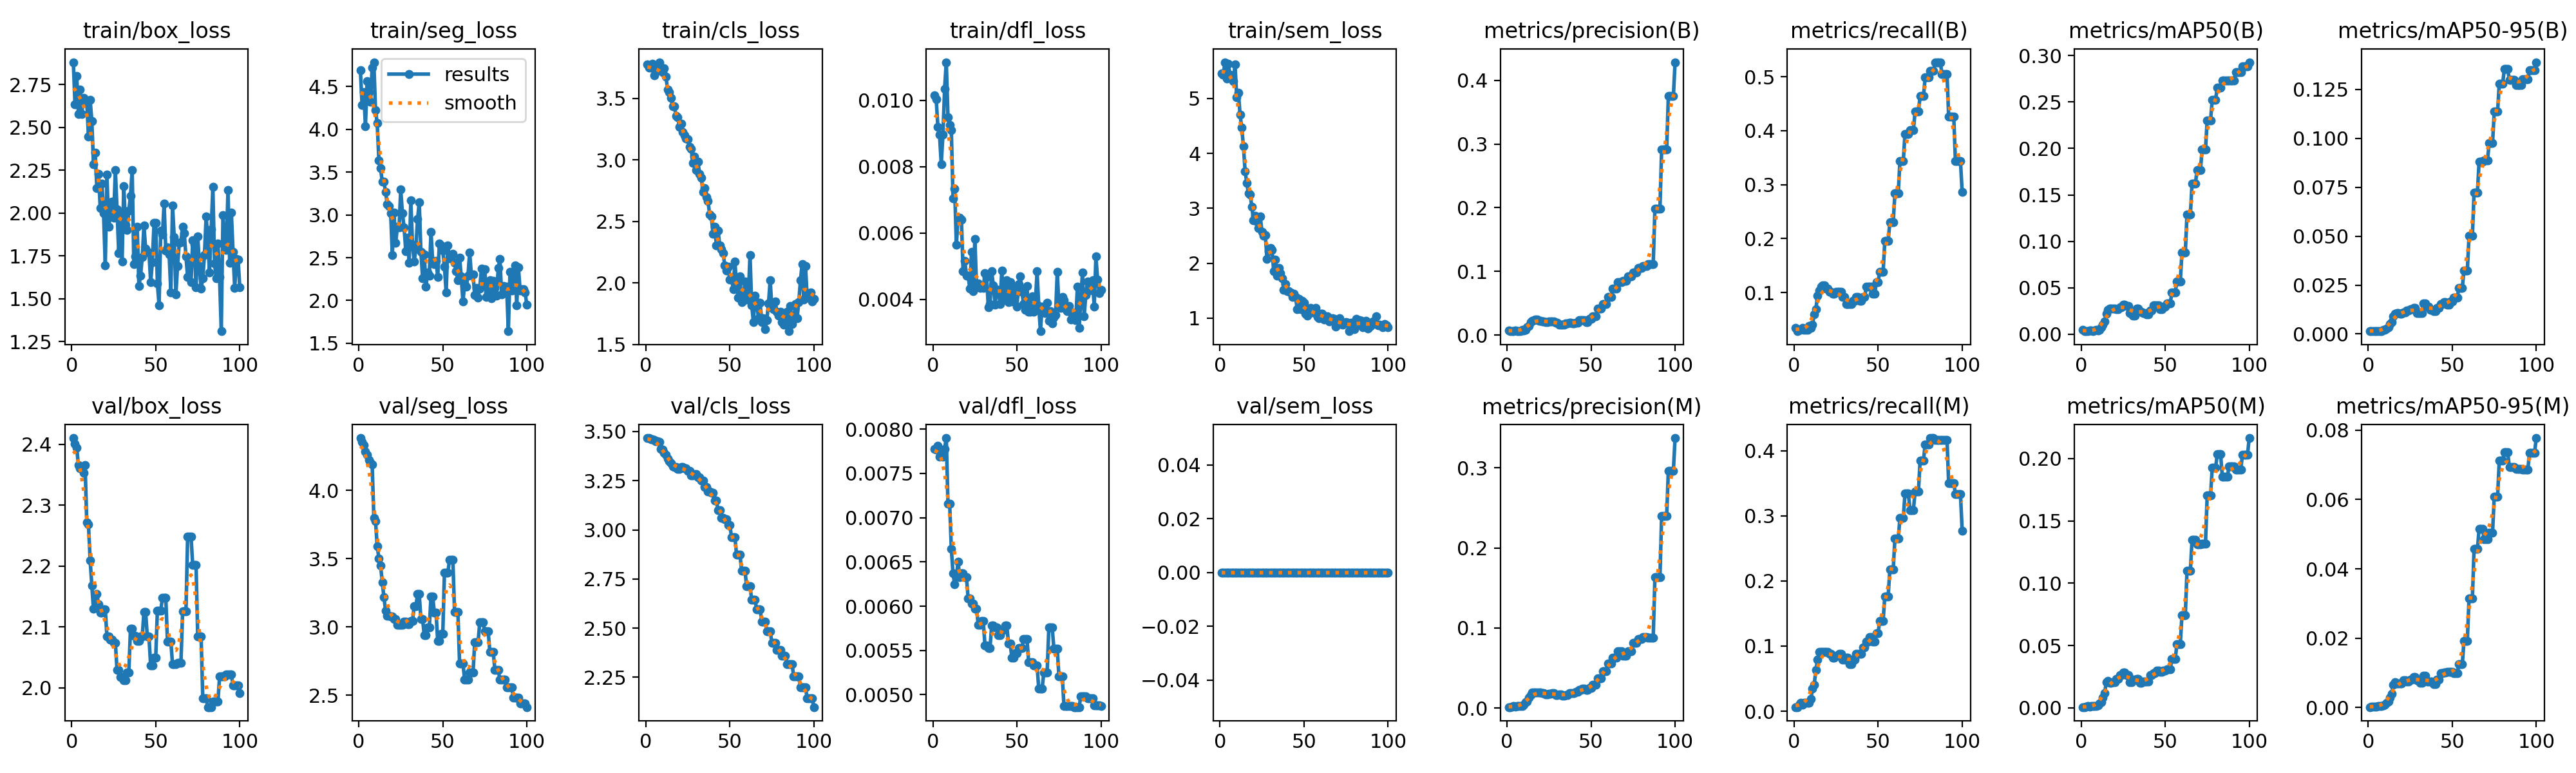

Values plotted in this chart, from the file beside it:
epoch, time, train/box_loss, train/seg_loss, train/cls_loss, train/dfl_loss, train/sem_loss, metrics/precision(B), metrics/recall(B), metrics/mAP50(B), metrics/mAP50-95(B), metrics/precision(M), metrics/recall(M), metrics/mAP50(M), metrics/mAP50-95(M), val/box_loss, val/seg_loss, val/cls_loss, val/dfl_loss, val/sem_loss, lr/pg0, lr/pg1, lr/pg2
1, 4.61, 2.88, 4.688, 3.777, 0.01015, 5.462, 0.00733, 0.0347, 0.00484, 0.00164, 0.00133, 0.00631, 0.00067, 0.00013, 2.41, 4.384, 3.466, 0.00778, 0, 0, 0, 0
2, 7.611, 2.634, 4.283, 3.753, 0.01004, 5.431, 0.006, 0.02839, 0.00323, 0.00142, 0.00133, 0.00631, 0.00067, 0.0002, 2.401, 4.355, 3.467, 0.00777, 0, 1.9802e-05, 1.9802e-05, 1.9802e-05
3, 12.44, 2.8, 4.435, 3.749, 0.0092, 5.662, 0.00667, 0.03155, 0.00355, 0.00149, 0.002, 0.00946, 0.00101, 0.0003, 2.395, 4.332, 3.46, 0.00781, 0, 3.9208e-05, 3.9208e-05, 3.9208e-05
4, 14.8, 2.579, 4.038, 3.784, 0.00896, 5.366, 0.00667, 0.03155, 0.00356, 0.0016, 0.00267, 0.01262, 0.00135, 0.00034, 2.366, 4.286, 3.461, 0.00769, 0, 5.8218e-05, 5.8218e-05, 5.8218e-05
5, 18.9, 2.72, 4.56, 3.689, 0.00808, 5.633, 0.00733, 0.0347, 0.00399, 0.00158, 0.002, 0.00946, 0.00101, 0.00034, 2.361, 4.259, 3.457, 0.00773, 0, 7.6832e-05, 7.6832e-05, 7.6832e-05
6, 21.85, 2.576, 4.434, 3.721, 0.00896, 5.43, 0.00667, 0.03155, 0.0037, 0.00154, 0.00267, 0.01262, 0.00137, 0.00044, 2.361, 4.224, 3.451, 0.00769, 0, 9.505e-05, 9.505e-05, 9.505e-05
7, 24.55, 2.673, 4.32, 3.744, 0.01034, 5.389, 0.00667, 0.03155, 0.00368, 0.00161, 0.00267, 0.01262, 0.00137, 0.00044, 2.353, 4.207, 3.45, 0.00778, 0, 0.0001129, 0.0001129, 0.0001129
8, 26.49, 2.643, 4.721, 3.795, 0.01115, 5.322, 0.00667, 0.03155, 0.00379, 0.00156, 0.00267, 0.01262, 0.00136, 0.00041, 2.366, 4.191, 3.447, 0.0079, 0, 0.0001303, 0.0001303, 0.0001303
9, 29.79, 2.651, 4.784, 3.725, 0.00949, 5.619, 0.008, 0.03785, 0.0047, 0.00218, 0.00267, 0.01262, 0.00138, 0.00062, 2.271, 3.801, 3.411, 0.00716, 0, 0.0001473, 0.0001473, 0.0001473
10, 33.51, 2.446, 4.22, 3.712, 0.00925, 5.027, 0.00733, 0.0347, 0.00406, 0.00221, 0.004, 0.01893, 0.00205, 0.00079, 2.269, 3.775, 3.409, 0.00716, 0, 0.000164, 0.000164, 0.000164
11, 36.15, 2.661, 4.071, 3.744, 0.0091, 5.108, 0.00867, 0.04101, 0.00502, 0.00274, 0.00733, 0.0347, 0.00381, 0.00144, 2.21, 3.591, 3.391, 0.00665, 0, 0.0001802, 0.0001802, 0.0001802
12, 40.54, 2.538, 3.64, 3.676, 0.00705, 4.704, 0.01267, 0.05994, 0.00751, 0.00338, 0.00867, 0.04101, 0.0048, 0.00173, 2.168, 3.503, 3.38, 0.00637, 0, 0.000196, 0.000196, 0.000196
13, 43.23, 2.283, 3.543, 3.571, 0.00733, 4.467, 0.01467, 0.0694, 0.01036, 0.005, 0.01333, 0.06309, 0.00838, 0.00285, 2.13, 3.451, 3.361, 0.00625, 0, 0.0002115, 0.0002115, 0.0002115
14, 48.1, 2.352, 3.387, 3.55, 0.00565, 4.126, 0.02, 0.09464, 0.01394, 0.006, 0.01667, 0.07886, 0.01209, 0.00398, 2.152, 3.329, 3.349, 0.00634, 0, 0.0002265, 0.0002265, 0.0002265
15, 50.81, 2.145, 3.384, 3.503, 0.00647, 3.676, 0.022, 0.1041, 0.02199, 0.00905, 0.01933, 0.09148, 0.02051, 0.00648, 2.154, 3.218, 3.339, 0.0065, 0, 0.0002412, 0.0002412, 0.0002412
16, 54.63, 2.229, 3.267, 3.434, 0.00647, 3.459, 0.02333, 0.1104, 0.02615, 0.0104, 0.01933, 0.09148, 0.02144, 0.00725, 2.138, 3.118, 3.324, 0.00633, 0, 0.0002555, 0.0002555, 0.0002555
17, 57.32, 2.029, 3.122, 3.434, 0.0064, 3.271, 0.024, 0.1136, 0.02729, 0.01062, 0.01933, 0.09148, 0.02012, 0.00695, 2.124, 3.08, 3.319, 0.00637, 0, 0.0002693, 0.0002693, 0.0002693
18, 61.97, 2.171, 3.103, 3.36, 0.00485, 3.251, 0.024, 0.1136, 0.02729, 0.01062, 0.01933, 0.09148, 0.02012, 0.00695, 2.124, 3.08, 3.319, 0.00637, 0, 0.0002828, 0.0002828, 0.0002828
19, 65.47, 1.997, 3.02, 3.349, 0.00516, 3.029, 0.02267, 0.1073, 0.02738, 0.01038, 0.01933, 0.09148, 0.02075, 0.0069, 2.128, 3.075, 3.309, 0.00633, 0, 0.0002958, 0.0002958, 0.0002958
20, 68.5, 1.696, 2.533, 3.268, 0.00472, 2.778, 0.02267, 0.1073, 0.02738, 0.01038, 0.01933, 0.09148, 0.02075, 0.0069, 2.128, 3.075, 3.309, 0.00633, 0, 0.0003085, 0.0003085, 0.0003085
21, 73.87, 2.224, 3.023, 3.296, 0.00471, 2.866, 0.02133, 0.1009, 0.02712, 0.01117, 0.01867, 0.08833, 0.02335, 0.00781, 2.085, 3.058, 3.32, 0.00609, 0, 0.0003208, 0.0003208, 0.0003208
22, 77.32, 1.92, 2.671, 3.225, 0.00432, 2.762, 0.02133, 0.1009, 0.02712, 0.01117, 0.01867, 0.08833, 0.02335, 0.00781, 2.085, 3.058, 3.32, 0.00609, 0, 0.0003327, 0.0003327, 0.0003327
23, 80.62, 1.981, 2.864, 3.199, 0.00543, 2.636, 0.02067, 0.09779, 0.02885, 0.01192, 0.01733, 0.08202, 0.02621, 0.00758, 2.079, 3.014, 3.312, 0.00603, 0, 0.0003442, 0.0003442, 0.0003442
24, 85.38, 2.067, 2.852, 3.176, 0.00424, 2.856, 0.02067, 0.09779, 0.02885, 0.01192, 0.01733, 0.08202, 0.02621, 0.00758, 2.079, 3.014, 3.312, 0.00603, 0, 0.0003553, 0.0003553, 0.0003553
25, 87.64, 1.974, 3.297, 3.17, 0.00583, 2.57, 0.02133, 0.1009, 0.0321, 0.01256, 0.018, 0.08517, 0.02816, 0.00807, 2.074, 3.016, 3.299, 0.00597, 0, 0.000366, 0.000366, 0.000366
26, 93.19, 2.25, 3.017, 3.106, 0.00436, 2.497, 0.02133, 0.1009, 0.0321, 0.01256, 0.018, 0.08517, 0.02816, 0.00807, 2.074, 3.016, 3.299, 0.00597, 0, 0.0003763, 0.0003763, 0.0003763
27, 96.81, 2.021, 2.853, 3.092, 0.00448, 2.518, 0.02133, 0.1009, 0.0305, 0.01329, 0.01867, 0.08833, 0.02648, 0.00882, 2.029, 3.04, 3.276, 0.00579, 0, 0.0003862, 0.0003862, 0.0003862
28, 100.2, 1.766, 2.577, 2.974, 0.00434, 2.082, 0.02133, 0.1009, 0.0305, 0.01329, 0.01867, 0.08833, 0.02648, 0.00882, 2.029, 3.04, 3.276, 0.00579, 0, 0.0003957, 0.0003957, 0.0003957
29, 104.1, 1.99, 2.733, 3.028, 0.00442, 2.215, 0.01933, 0.09148, 0.02289, 0.0107, 0.01667, 0.07886, 0.02079, 0.0079, 2.018, 3.02, 3.282, 0.00583, 0, 0.0004048, 0.0004048, 0.0004048
30, 107.2, 1.716, 2.443, 2.917, 0.00434, 2.279, 0.01933, 0.09148, 0.02289, 0.0107, 0.01667, 0.07886, 0.02079, 0.0079, 2.018, 3.02, 3.282, 0.00583, 0, 0.0004135, 0.0004135, 0.0004135
31, 111, 2.157, 3.171, 2.985, 0.00479, 2.242, 0.01667, 0.07886, 0.01991, 0.01064, 0.01733, 0.08202, 0.02295, 0.00707, 2.013, 3.046, 3.266, 0.00556, 0, 0.0004218, 0.0004218, 0.0004218
32, 114.2, 1.933, 2.651, 2.885, 0.00467, 1.855, 0.01667, 0.07886, 0.01991, 0.01064, 0.01733, 0.08202, 0.02295, 0.00707, 2.013, 3.046, 3.266, 0.00556, 0, 0.0004297, 0.0004297, 0.0004297
33, 118.9, 1.9, 2.457, 2.854, 0.00377, 2.062, 0.01667, 0.07886, 0.02783, 0.01565, 0.01533, 0.07256, 0.02329, 0.00915, 2.025, 3.15, 3.249, 0.00553, 0, 0.0004372, 0.0004372, 0.0004372
34, 123.1, 2.014, 2.608, 2.741, 0.00385, 1.779, 0.01667, 0.07886, 0.02783, 0.01565, 0.01533, 0.07256, 0.02329, 0.00915, 2.025, 3.15, 3.249, 0.00553, 0, 0.0004444, 0.0004444, 0.0004444
35, 126.5, 2.1, 2.948, 2.771, 0.00484, 1.918, 0.018, 0.08517, 0.02446, 0.01401, 0.01667, 0.07886, 0.01993, 0.00751, 2.097, 3.24, 3.217, 0.00578, 0, 0.0004511, 0.0004511, 0.0004511
36, 131, 2.25, 3.148, 2.699, 0.00442, 1.822, 0.018, 0.08517, 0.02446, 0.01401, 0.01667, 0.07886, 0.01993, 0.00751, 2.097, 3.24, 3.217, 0.00578, 0, 0.0004574, 0.0004574, 0.0004574
37, 134.6, 1.701, 2.57, 2.668, 0.00384, 1.731, 0.01933, 0.09148, 0.02275, 0.0125, 0.01867, 0.08833, 0.02118, 0.00748, 2.086, 3.057, 3.196, 0.00576, 0, 0.0004634, 0.0004634, 0.0004634
38, 138, 1.746, 2.262, 2.556, 0.00429, 1.518, 0.01933, 0.09148, 0.02275, 0.0125, 0.01867, 0.08833, 0.02118, 0.00748, 2.086, 3.057, 3.196, 0.00576, 0, 0.0004689, 0.0004689, 0.0004689
39, 140.7, 1.921, 2.539, 2.539, 0.00428, 1.615, 0.018, 0.08517, 0.02126, 0.01181, 0.01867, 0.08833, 0.02108, 0.00683, 2.077, 2.939, 3.187, 0.00567, 0, 0.0004741, 0.0004741, 0.0004741
40, 143.4, 1.575, 2.16, 2.401, 0.00386, 1.49, 0.018, 0.08517, 0.02126, 0.01181, 0.01867, 0.08833, 0.02108, 0.00683, 2.077, 2.939, 3.187, 0.00567, 0, 0.0004788, 0.0004788, 0.0004788
41, 146, 1.636, 2.328, 2.458, 0.00487, 1.49, 0.01933, 0.09148, 0.02522, 0.01342, 0.02067, 0.09779, 0.0264, 0.00813, 2.085, 2.994, 3.15, 0.00573, 0, 0.0004832, 0.0004832, 0.0004832
42, 149.3, 1.743, 2.293, 2.306, 0.00404, 1.471, 0.01933, 0.09148, 0.02522, 0.01342, 0.02067, 0.09779, 0.0264, 0.00813, 2.085, 2.994, 3.15, 0.00573, 0, 0.0004872, 0.0004872, 0.0004872
43, 152.2, 1.927, 2.803, 2.425, 0.00419, 1.388, 0.02333, 0.1104, 0.03101, 0.01531, 0.02267, 0.1073, 0.02775, 0.00985, 2.125, 3.225, 3.1, 0.00578, 0, 0.0004907, 0.0004907, 0.0004907
44, 155.5, 1.794, 2.463, 2.305, 0.00458, 1.444, 0.02333, 0.1104, 0.03101, 0.01531, 0.02267, 0.1073, 0.02775, 0.00985, 2.125, 3.225, 3.1, 0.00578, 0, 0.0004939, 0.0004939, 0.0004939
45, 159.1, 1.775, 2.428, 2.275, 0.00392, 1.391, 0.02333, 0.1104, 0.03132, 0.01632, 0.024, 0.1136, 0.03003, 0.01014, 2.084, 3.103, 3.06, 0.00558, 0, 0.0004967, 0.0004967, 0.0004967
46, 162.3, 1.77, 2.463, 2.24, 0.00451, 1.165, 0.02333, 0.1104, 0.03132, 0.01632, 0.024, 0.1136, 0.03003, 0.01014, 2.084, 3.103, 3.06, 0.00558, 0, 0.0004991, 0.0004991, 0.0004991
47, 165.2, 1.598, 2.276, 2.143, 0.00393, 1.345, 0.02067, 0.09779, 0.02674, 0.01493, 0.02267, 0.1073, 0.02915, 0.01021, 2.036, 2.895, 3.055, 0.00542, 0, 0.000501, 0.000501, 0.000501
48, 168.1, 1.714, 2.668, 2.103, 0.00438, 1.167, 0.02067, 0.09779, 0.02674, 0.01493, 0.02267, 0.1073, 0.02915, 0.01021, 2.036, 2.895, 3.055, 0.00542, 0, 0.0005026, 0.0005026, 0.0005026
49, 172.5, 1.942, 2.645, 2.131, 0.00411, 1.318, 0.02533, 0.1199, 0.02987, 0.01668, 0.02533, 0.1199, 0.02986, 0.01037, 2.05, 2.948, 3.024, 0.00547, 0, 0.0005038, 0.0005038, 0.0005038
50, 176.2, 1.941, 2.583, 2.027, 0.00378, 1.276, 0.02533, 0.1199, 0.02987, 0.01668, 0.02533, 0.1199, 0.02986, 0.01037, 2.05, 2.948, 3.024, 0.00547, 0, 0.0005046, 0.0005046, 0.0005046
51, 178.8, 1.591, 2.394, 2.037, 0.00446, 1.075, 0.02933, 0.1388, 0.03341, 0.01864, 0.02933, 0.1388, 0.03082, 0.00988, 2.126, 3.396, 2.964, 0.00553, 0, 0.000505, 0.000505, 0.000505
52, 181.5, 1.462, 2.096, 1.951, 0.00469, 1.042, 0.02933, 0.1388, 0.03341, 0.01864, 0.02933, 0.1388, 0.03082, 0.00988, 2.126, 3.396, 2.964, 0.00553, 0, 0.000505, 0.000505, 0.000505
53, 184.2, 1.897, 2.641, 2.176, 0.00423, 1.114, 0.02933, 0.1388, 0.03341, 0.01864, 0.02933, 0.1388, 0.03082, 0.00988, 2.126, 3.396, 2.964, 0.00553, 0, 0.0005046, 0.0005046, 0.0005046
54, 187.7, 1.875, 2.496, 1.981, 0.00385, 1.183, 0.04133, 0.1956, 0.04494, 0.0237, 0.03733, 0.1767, 0.03907, 0.01254, 2.148, 3.493, 2.875, 0.00563, 0, 0.0005038, 0.0005038, 0.0005038
55, 191.7, 2.056, 2.525, 1.88, 0.00369, 1.107, 0.04133, 0.1956, 0.04494, 0.0237, 0.03733, 0.1767, 0.03907, 0.01254, 2.148, 3.493, 2.875, 0.00563, 0, 0.0005026, 0.0005026, 0.0005026
56, 194.5, 1.78, 2.548, 2.055, 0.00441, 1.105, 0.04133, 0.1956, 0.04494, 0.0237, 0.03733, 0.1767, 0.03907, 0.01254, 2.148, 3.493, 2.875, 0.00563, 0, 0.000501, 0.000501, 0.000501
57, 198.5, 1.798, 2.441, 1.846, 0.00362, 1.189, 0.04867, 0.2303, 0.05698, 0.03252, 0.046, 0.2177, 0.0512, 0.01919, 2.076, 3.111, 2.793, 0.00537, 0, 0.0004991, 0.0004991, 0.0004991
58, 202.2, 1.76, 2.341, 1.859, 0.00363, 1.018, 0.04867, 0.2303, 0.05698, 0.03252, 0.046, 0.2177, 0.0512, 0.01919, 2.076, 3.111, 2.793, 0.00537, 0, 0.0004967, 0.0004967, 0.0004967
59, 204.5, 1.538, 2.24, 2.013, 0.0041, 1.001, 0.04867, 0.2303, 0.05698, 0.03252, 0.046, 0.2177, 0.0512, 0.01919, 2.076, 3.111, 2.793, 0.00537, 0, 0.0004939, 0.0004939, 0.0004939
60, 209.7, 2.044, 2.5, 1.863, 0.00362, 1.082, 0.06, 0.2839, 0.08809, 0.05008, 0.056, 0.265, 0.07441, 0.03147, 2.039, 2.733, 2.712, 0.00533, 0, 0.0004908, 0.0004908, 0.0004908
... 40 more rows
